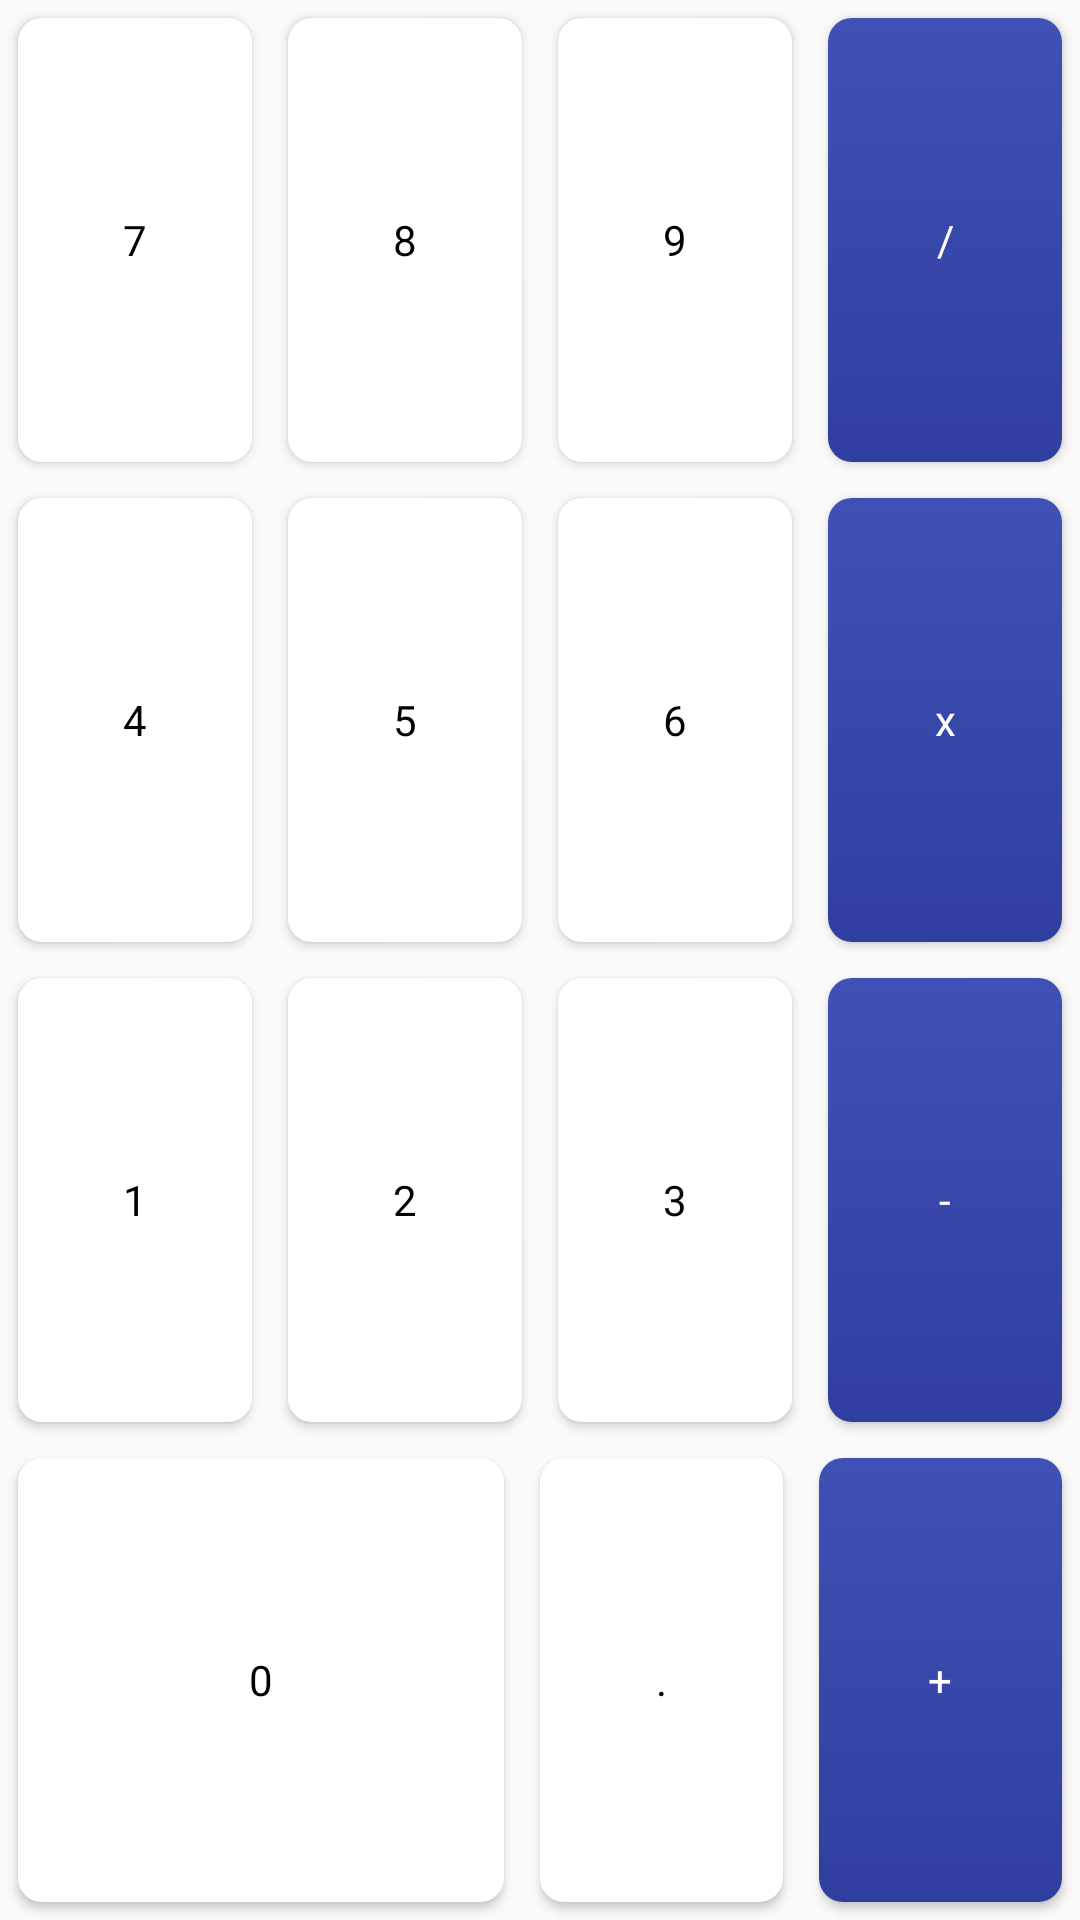

Produce the Android XML layout that renders to this screen, including the resource entries it uses.
<!-- AndroidManifest.xml: application theme AppTheme -->
<!-- res/layout/fragment_standard.xml -->
<FrameLayout xmlns:android="http://schemas.android.com/apk/res/android"
    android:layout_width="match_parent"
    android:layout_height="match_parent">

    <LinearLayout
        android:layout_width="match_parent"
        android:layout_height="match_parent"
        android:orientation="vertical">

        <LinearLayout
            android:layout_width="match_parent"
            android:layout_height="0dp"
            android:layout_weight="1"
            android:orientation="horizontal">

            <Button
                android:id="@+id/num7"
                style="@style/default_button"
                android:layout_width="0dp"
                android:layout_height="match_parent"
                android:layout_weight="1"
                android:tag="num_key"
                android:text="7" />

            <Button
                android:id="@+id/num8"
                style="@style/default_button"
                android:layout_width="0dp"
                android:layout_height="match_parent"
                android:layout_weight="1"
                android:tag="num_key"
                android:text="8" />

            <Button
                android:id="@+id/num9"
                style="@style/default_button"
                android:layout_width="0dp"
                android:layout_height="match_parent"
                android:layout_weight="1"
                android:tag="num_key"
                android:text="9" />

            <Button
                android:id="@+id/operator_div"
                style="@style/accent_button"
                android:layout_width="0dp"
                android:layout_height="match_parent"
                android:layout_weight="1"
                android:tag="operator"
                android:text="/" />

        </LinearLayout>

        <LinearLayout
            android:layout_width="match_parent"
            android:layout_height="0dp"
            android:layout_weight="1"
            android:orientation="horizontal">

            <Button
                android:id="@+id/num4"
                style="@style/default_button"
                android:layout_width="0dp"
                android:layout_height="match_parent"
                android:layout_weight="1"
                android:tag="num_key"
                android:text="4" />

            <Button
                android:id="@+id/num5"
                style="@style/default_button"
                android:layout_width="0dp"
                android:layout_height="match_parent"
                android:layout_weight="1"
                android:tag="num_key"
                android:text="5" />

            <Button
                android:id="@+id/num6"
                style="@style/default_button"
                android:layout_width="0dp"
                android:layout_height="match_parent"
                android:layout_weight="1"
                android:tag="num_key"
                android:text="6" />

            <Button
                android:id="@+id/operator_mult"
                style="@style/accent_button"
                android:layout_width="0dp"
                android:layout_height="match_parent"
                android:layout_weight="1"
                android:tag="operator"
                android:text="x" />

        </LinearLayout>

        <LinearLayout
            android:layout_width="match_parent"
            android:layout_height="0dp"
            android:layout_weight="1"
            android:orientation="horizontal">

            <Button
                android:id="@+id/num1"
                style="@style/default_button"
                android:layout_width="0dp"
                android:layout_height="match_parent"
                android:layout_weight="1"
                android:tag="num_key"
                android:text="1" />

            <Button
                android:id="@+id/num2"
                style="@style/default_button"
                android:layout_width="0dp"
                android:layout_height="match_parent"
                android:layout_weight="1"
                android:tag="num_key"
                android:text="2" />

            <Button
                android:id="@+id/num3"
                style="@style/default_button"
                android:layout_width="0dp"
                android:layout_height="match_parent"
                android:layout_weight="1"
                android:tag="num_key"
                android:text="3" />

            <Button
                android:id="@+id/operator_min"
                style="@style/accent_button"
                android:layout_width="0dp"
                android:layout_height="match_parent"
                android:layout_weight="1"
                android:tag="operator"
                android:text="-" />

        </LinearLayout>

        <LinearLayout
            android:layout_width="match_parent"
            android:layout_height="0dp"
            android:layout_weight="1"
            android:orientation="horizontal">

            <Button
                android:id="@+id/num0"
                style="@style/default_button"
                android:layout_width="0dp"
                android:layout_height="match_parent"
                android:layout_weight="2"
                android:tag="num_key"
                android:text="0" />

            <Button
                android:id="@+id/decimal_separator"
                style="@style/default_button"
                android:layout_width="0dp"
                android:layout_height="match_parent"
                android:layout_weight="1"
                android:tag="decimal_separator"
                android:text="." />

            <Button
                android:id="@+id/operator_plus"
                style="@style/accent_button"
                android:layout_width="0dp"
                android:layout_height="match_parent"
                android:layout_weight="1"
                android:tag="operator"
                android:text="+" />

        </LinearLayout>

    </LinearLayout>

</FrameLayout>
<!-- resources referenced by this layout -->
<resources>
  <style name="accent_button" parent="android:style/Widget.Button">
          <item name="android:textColor">@color/white</item>
          <item name="android:background">@drawable/accent_button</item>
          <item name="android:textAlignment">center</item>
          <item name="android:layout_margin">6dp</item>
  
      </style>
  <style name="default_button" parent="android:style/Widget.Button">
          <item name="android:textColor">@color/black</item>
          <item name="android:background">@drawable/default_button</item>
          <item name="android:textAlignment">center</item>
          <item name="android:layout_margin">6dp</item>
      </style>
  <style name="AppTheme" parent="Theme.AppCompat.Light.DarkActionBar">
          
          <item name="colorPrimary">@color/colorPrimary</item>
          <item name="colorPrimaryDark">@color/colorPrimaryDark</item>
          <item name="colorAccent">@color/colorAccent</item>
      </style>
  <color name="white">#FFFFFF</color>
  <!-- drawable accent_button (drawable) -->
  <?xml version="1.0" encoding="utf-8"?>
  <selector xmlns:android="http://schemas.android.com/apk/res/android">
      <item android:state_pressed="true">
          <shape android:shape="rectangle">
              <corners android:radius="8dip" />
              <gradient android:angle="90" android:endColor="@color/colorPrimaryDark" android:startColor="@color/colorPrimary" />
          </shape>
      </item>
      <item android:state_focused="true">
          <shape android:shape="rectangle">
              <corners android:radius="8dip" />
              <solid android:color="@color/colorPrimaryDark" />
          </shape>
      </item>
      <item>
          <shape android:shape="rectangle">
              <corners android:radius="8dip" />
              <gradient android:angle="-90" android:endColor="@color/colorPrimaryDark" android:startColor="@color/colorPrimary" />
          </shape>
      </item>
  </selector>
  <color name="black">#000000</color>
  <!-- drawable default_button (drawable) -->
  <?xml version="1.0" encoding="utf-8"?>
  <selector xmlns:android="http://schemas.android.com/apk/res/android">
      <item android:state_pressed="true">
          <shape android:shape="rectangle">
              <corners android:radius="8dip" />
              <solid android:color="@color/white" />
          </shape>
      </item>
      <item android:state_focused="true">
          <shape android:shape="rectangle">
              <corners android:radius="8dip" />
              <solid android:color="@color/white" />
          </shape>
      </item>
      <item>
          <shape android:shape="rectangle">
              <corners android:radius="8dip" />
              <solid android:color="@color/white"/>
          </shape>
      </item>
  </selector>
  <color name="colorPrimary">#3F51B5</color>
  <color name="colorPrimaryDark">#303F9F</color>
  <color name="colorAccent">#FF4081</color>
</resources>
